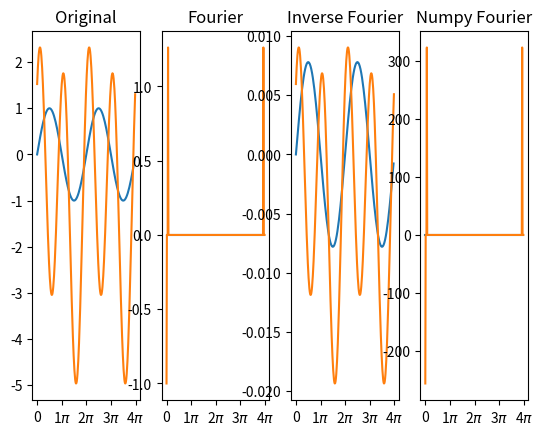

Recreate this plot in Python.
#------------------------------------------------#
#
# Blatt 2 - Musterlösung
# Aufgabe 1
# 20.04.2023
# [redacted]
#
#------------------------------------------------#

from typing import Callable
import numpy as np
import numpy.typing as npt
import matplotlib.pyplot as plt
from matplotlib.ticker import FuncFormatter, MultipleLocator


# ------ 1. Fourier Transformation ------
# (1) sin(x) schwingt mit einer Periode von 2pi,
# Ihre Amplituden sind 1 und -1, welche bei 1/2pi und 3/2pi liegen
# Und ihre Nullpunkte sind bei 0 und pi
# Ihre Frequenz Entspricht dementsprechend 1/2pi (1 / Periode)
#
# Um eine vollständige Abtastung zu erhalten, müssen wir die Abtastrate
# mindestens 2x so hoch wählen, wie die höchste Frequenz ist, die wir abbilden wollen.
# In diesemfall wäre dies 2 * 1/2pi = 1/pi
# Um unsere Abtastrate in einen Sampling-Abstand umzuwandeln,
# muss die Inverse der Abtastrate genommen werden, hier also 1/(1/pi) = pi
# Es ist zu raten, hier aber mehr als das Doppelte zu nehmen, im Beispiel hier 64.

# (2) sin(x) + (3*sin(2*x+1)-1) besteht aus zwei Sinus-Funktionen
# sin(x) hat die Frequzenz 1/2pi
# sin(2x+1) ist eine Verdopplung [x->2x] der Frequenz von sin(x)
# und somit die Periode pi, weshalb die frequenz 1/pi ist
#
# wir wählen die höchste Frequenz beider Frequenzkomponenten aus, hier also 1/pi
# und multiplizieren sie mit 2, um eine vollständige Abtastung zu erhalten
# 2 * 1/pi= 2/pi
# Und unsere Sampling Abstand wäre also 1/(2/pi) = pi/2

def get_discret_values(frequence: float, function: Callable[[float], float], sampling_scale: float = 2, lower_bound: float = 0, upper_bound: float = 4 * np.pi):
    """Generates a list of discret values for a given function

    Args:
        frequence (float): the frequency of the function
        function (Callable[[float], float]): the function to be evaluated
        sampling_scale (float, optional): The sampling scale. Defaults to 2.
        lower_bound (float, optional): The lower bound. Defaults to 0.
        upper_bound (float, optional): The upper bound. Defaults to 4*np.pi.

    Returns:
        list[float]: the discret values
    """
    # calculate sampling distance by inversing the sampling rate
    sampling_distance = 1/(sampling_scale * frequence)
    # array of discrete values
    values = []
    # for every value in the range 0 to 4pi, with a step size of sampling_distance
    for x in np.arange(lower_bound, upper_bound, sampling_distance):
        # calculate the function at that point (equivalent to dirac delta)
        values.append(function(x))
    return values

def get_x_axis_values(frequence: float, sampling_scale: float = 2, lower_bound: float = 0, upper_bound: float = 4 * np.pi):
    """Generates a list of x axis values in a given range an frequency of the underlying function

    Args:
        frequence (float): the frequency of the underlying function
        sampling_scale (float, optional): the sampling scale. Defaults to 2.
        lower_bound (float, optional): the lower bound. Defaults to 0.
        upper_bound (float, optional): the upper bound. Defaults to 4*np.pi.

    Returns:
        list[float]: the x axis values
    """
    sampling_rate = 1/(frequence * sampling_scale)
    values = []
    for x in np.arange(lower_bound, upper_bound, sampling_rate):
        values.append(x)
    return values

def discrete_fourier(values: list[float]) -> npt.NDArray[np.complex64]:
    """Calculate the DFT of a given list of values

    Args:
        values (list[float]): The list of values (with equal distance between them)

    Returns:
        npt.NDArray[np.complex64]: The DFT of the given values
    """
    # get the length of the list
    N = len(values)
    # create an empty list for the fourier values
    fourier = []
    # for every value in the list
    for k in range(N):
        # create a temporary sum
        temp_sum = 0
        # for every value in the list
        for n in range(N):
            # calculate DFT value and add to sum
            temp_sum += np.exp(-2j * np.pi * n * k / N)*values[n]
        # append the sum to the fourier list
        fourier.append(1/N * temp_sum)
    return np.array(fourier)

def inverse_discrete_fourier(fourier: npt.NDArray[np.complex64]) -> npt.NDArray[np.complex64]:
    """Calculates the inverse of the DFT of a given list of fourier values

    Args:
        fourier (npt.NDArray[np.complex64]): the given fourier values

    Returns:
        npt.NDArray[np.complex64]: The given fourier values
    """
    N = len(fourier)
    values = []
    for k in range(N):
        temp_sum = 0
        for n in range(N):
            # same formula as in discrete_fourier, but with the inverse of the exponent
            temp_sum += np.exp(2j * np.pi * n * k / N)*fourier[n]
        values.append(1/N * temp_sum)
    return np.array(values)

def plot_fourier(original: list[float],
                 fourier: npt.NDArray[np.complex64],
                 inverse_fourier: npt.NDArray[np.complex64],
                 numpy_fourier: npt.NDArray[np.complex128],
                 x_axis_values: list[float]):
    """Plots 4 graphs in one row

    Args:
        original (list[float]): The original discrete values
        fourier (npt.NDArray[np.complex64]): The fourier transformed values
        inverse_fourier (npt.NDArray[np.complex64]): The inverse fourier transformed values
        numpy_fourier (npt.NDArray[np.complex64]): the fourier transformed values calculated by numpy
        x_axis_values (list[float]): the x-axis values
    """
    # create sublot with 1 row, 4 columns, at position 1,1
    ax = plt.subplot(1,4,1)
    plt.title("Original")
    # plot the values to the corresponding x axis values
    ax.plot(x_axis_values, original)
    # this is really not necessary, but it transforms
    # the x axis to fractions of pi, rather than numbers
    ax.xaxis.set_major_formatter(FuncFormatter(
        lambda val,_: '{:.0g}$\pi$'.format(val/np.pi) if val !=0 else '0'
    ))
    ax.xaxis.set_major_locator(MultipleLocator(base=np.pi))

    # position 1,2
    ax = plt.subplot(1,4,2)
    plt.title("Fourier")
    ax.plot(x_axis_values, np.real(fourier))
    ax.xaxis.set_major_formatter(FuncFormatter(
        lambda val,_: '{:.0g}$\pi$'.format(val/np.pi) if val !=0 else '0'
    ))
    ax.xaxis.set_major_locator(MultipleLocator(base=np.pi))
    
    # position 1,3
    ax = plt.subplot(1,4,3)
    plt.title("Inverse Fourier")
    ax.plot(x_axis_values, inverse_fourier)
    ax.xaxis.set_major_formatter(FuncFormatter(
        lambda val,_: '{:.0g}$\pi$'.format(val/np.pi) if val !=0 else '0'
    ))
    ax.xaxis.set_major_locator(MultipleLocator(base=np.pi))
    
    # position 1,4
    ax = plt.subplot(1,4,4)
    plt.title("Numpy Fourier")
    ax.plot(x_axis_values, np.real(numpy_fourier))
    ax.xaxis.set_major_formatter(FuncFormatter(
        lambda val,_: '{:.0g}$\pi$'.format(val/np.pi) if val !=0 else '0'
    ))
    ax.xaxis.set_major_locator(MultipleLocator(base=np.pi))
    
    plt.show()


def function1(x: float) -> float:
    """sin(x)
    
    Args:
        x (float): x value

    Returns:
        float: result
    """
    return np.sin(x)

def function2(x: float) -> float:
    """sin(x) + (3 * sin(2 * x + 1) - 1)

    Args:
        x (float): x value

    Returns:
        float: result
    """
    return np.sin(x) + (3 * np.sin(2 * x + 1) - 1)

def main():
    # ------ 1. Fourier Transformation ------
    # define frequency and sampling scale for both functions
    frequency1 = 1 / (2 * np.pi)
    sampling_scale1: float = 64
    frequency2 = 1 / np.pi
    sampling_scale2: float = 64

    # get the discrete values for both functions
    discret_values1 = get_discret_values(frequency1, function1, sampling_scale1)
    discret_values2 = get_discret_values(frequency2, function2, sampling_scale2)

    # calculate fourier transform, numpy fourier transform and inverse fourier transform
    fourier_values1 = discrete_fourier(discret_values1)
    numpy_fourier1 = np.fft.fft(np.array(discret_values1))
    inverse_fourier1 = inverse_discrete_fourier(fourier_values1)
    fourier_values2 = discrete_fourier(discret_values2)
    numpy_fourier2 = np.fft.fft(np.array(discret_values2))
    inverse_fourier2 = inverse_discrete_fourier(fourier_values2)

    # get the x axis values for both functions
    x_axis_values1 = get_x_axis_values(frequency1, sampling_scale1)
    x_axis_values2 = get_x_axis_values(frequency2, sampling_scale2)

    # plot the graphs
    plot_fourier(discret_values1, fourier_values1, inverse_fourier1, numpy_fourier1, x_axis_values1)
    plot_fourier(discret_values2, fourier_values2, inverse_fourier2, numpy_fourier2, x_axis_values2)



if __name__ == "__main__":
    main()
